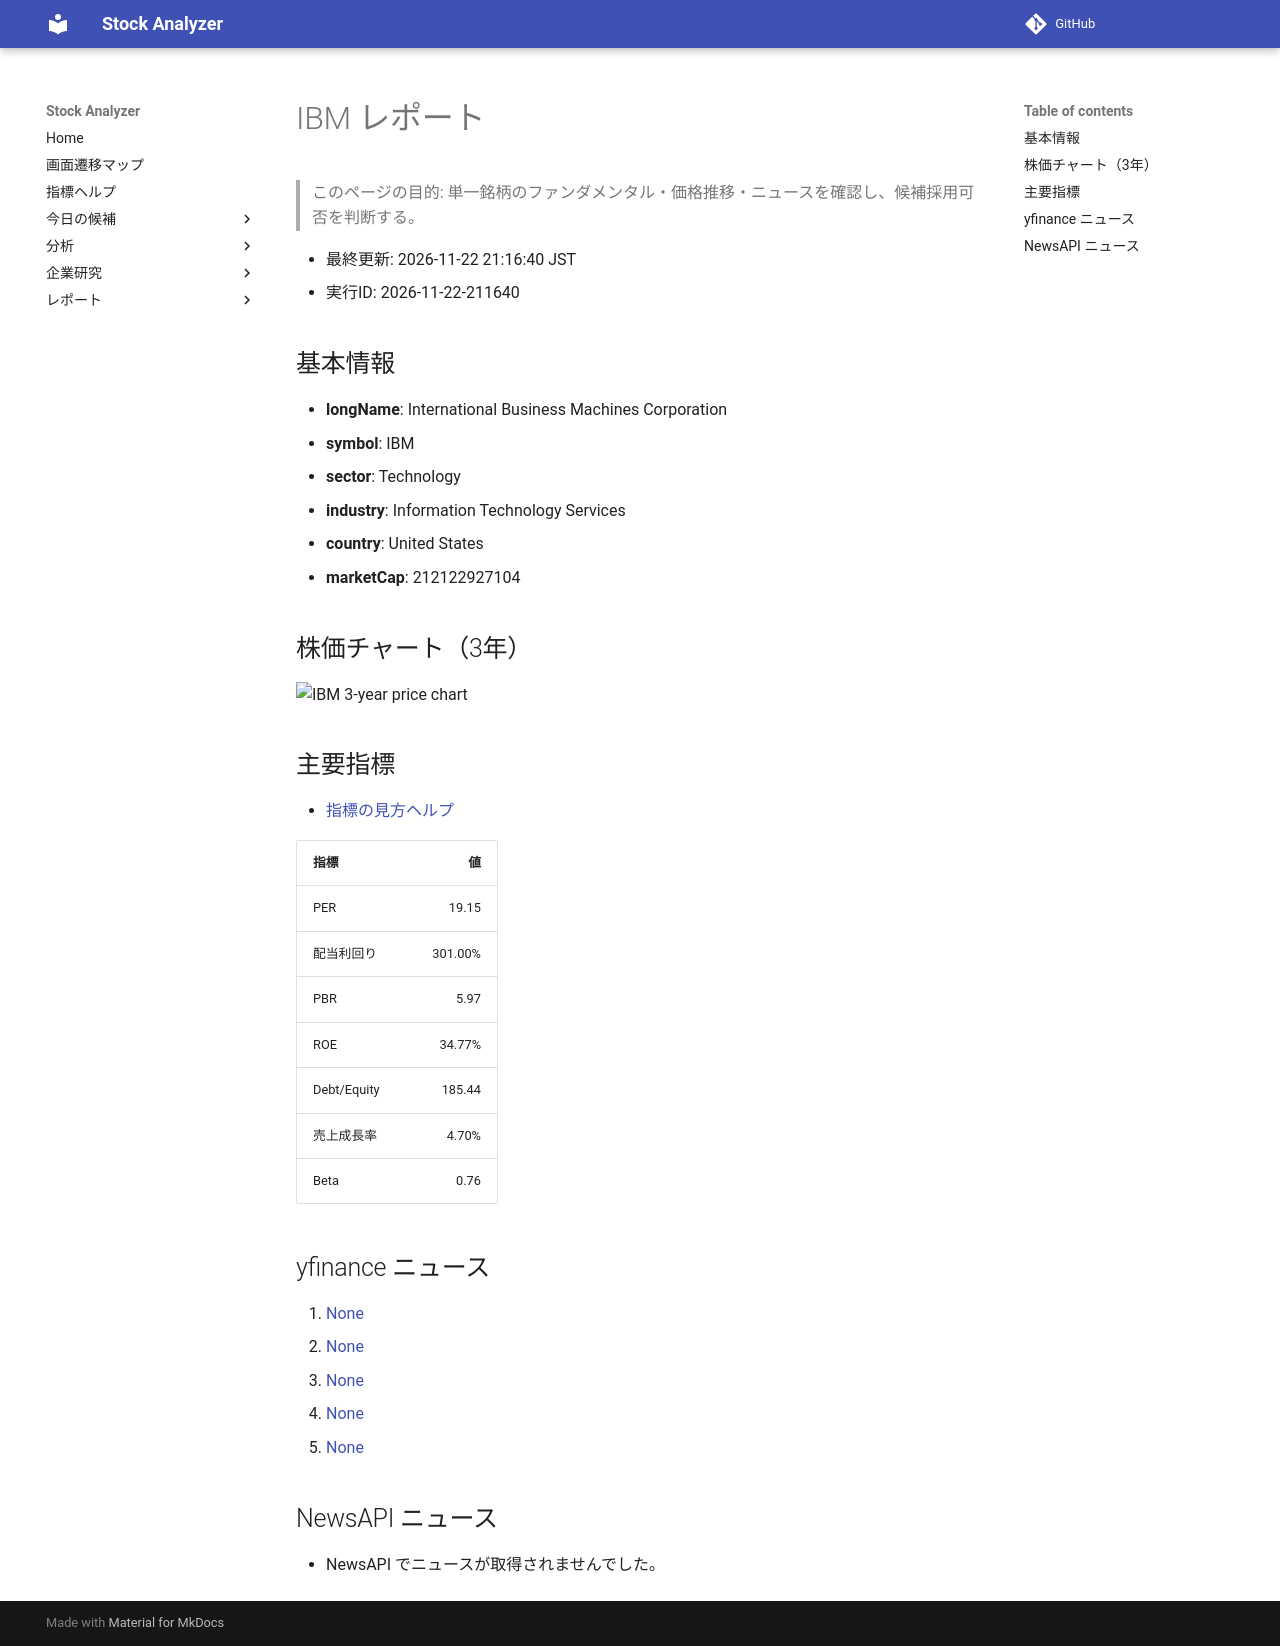

repository: Yumi-note/Making-APP · page: reports/2026-11-22/211640/IBM/index.html · generator: mkdocs

# IBM レポート

> このページの目的: 単一銘柄のファンダメンタル・価格推移・ニュースを確認し、候補採用可否を判断する。

- 最終更新: 2026-11-22 21:16:40 JST
- 実行ID: 2026-11-22-211640

## 基本情報

- **longName**: International Business Machines Corporation
- **symbol**: IBM
- **sector**: Technology
- **industry**: Information Technology Services
- **country**: United States
- **marketCap**: 212122927104

## 株価チャート（3年）

![IBM 3-year price chart](IBM_3y.png)

## 主要指標

- [指標の見方ヘルプ](../../../../indicators.md)

| 指標 | 値 |
|---|---:|
| PER | 19.15 |
| 配当利回り | 301.00% |
| PBR | 5.97 |
| ROE | 34.77% |
| Debt/Equity | 185.44 |
| 売上成長率 | 4.70% |
| Beta | 0.76 |

## yfinance ニュース

1. [None](None)
2. [None](None)
3. [None](None)
4. [None](None)
5. [None](None)

## NewsAPI ニュース

- NewsAPI でニュースが取得されませんでした。
